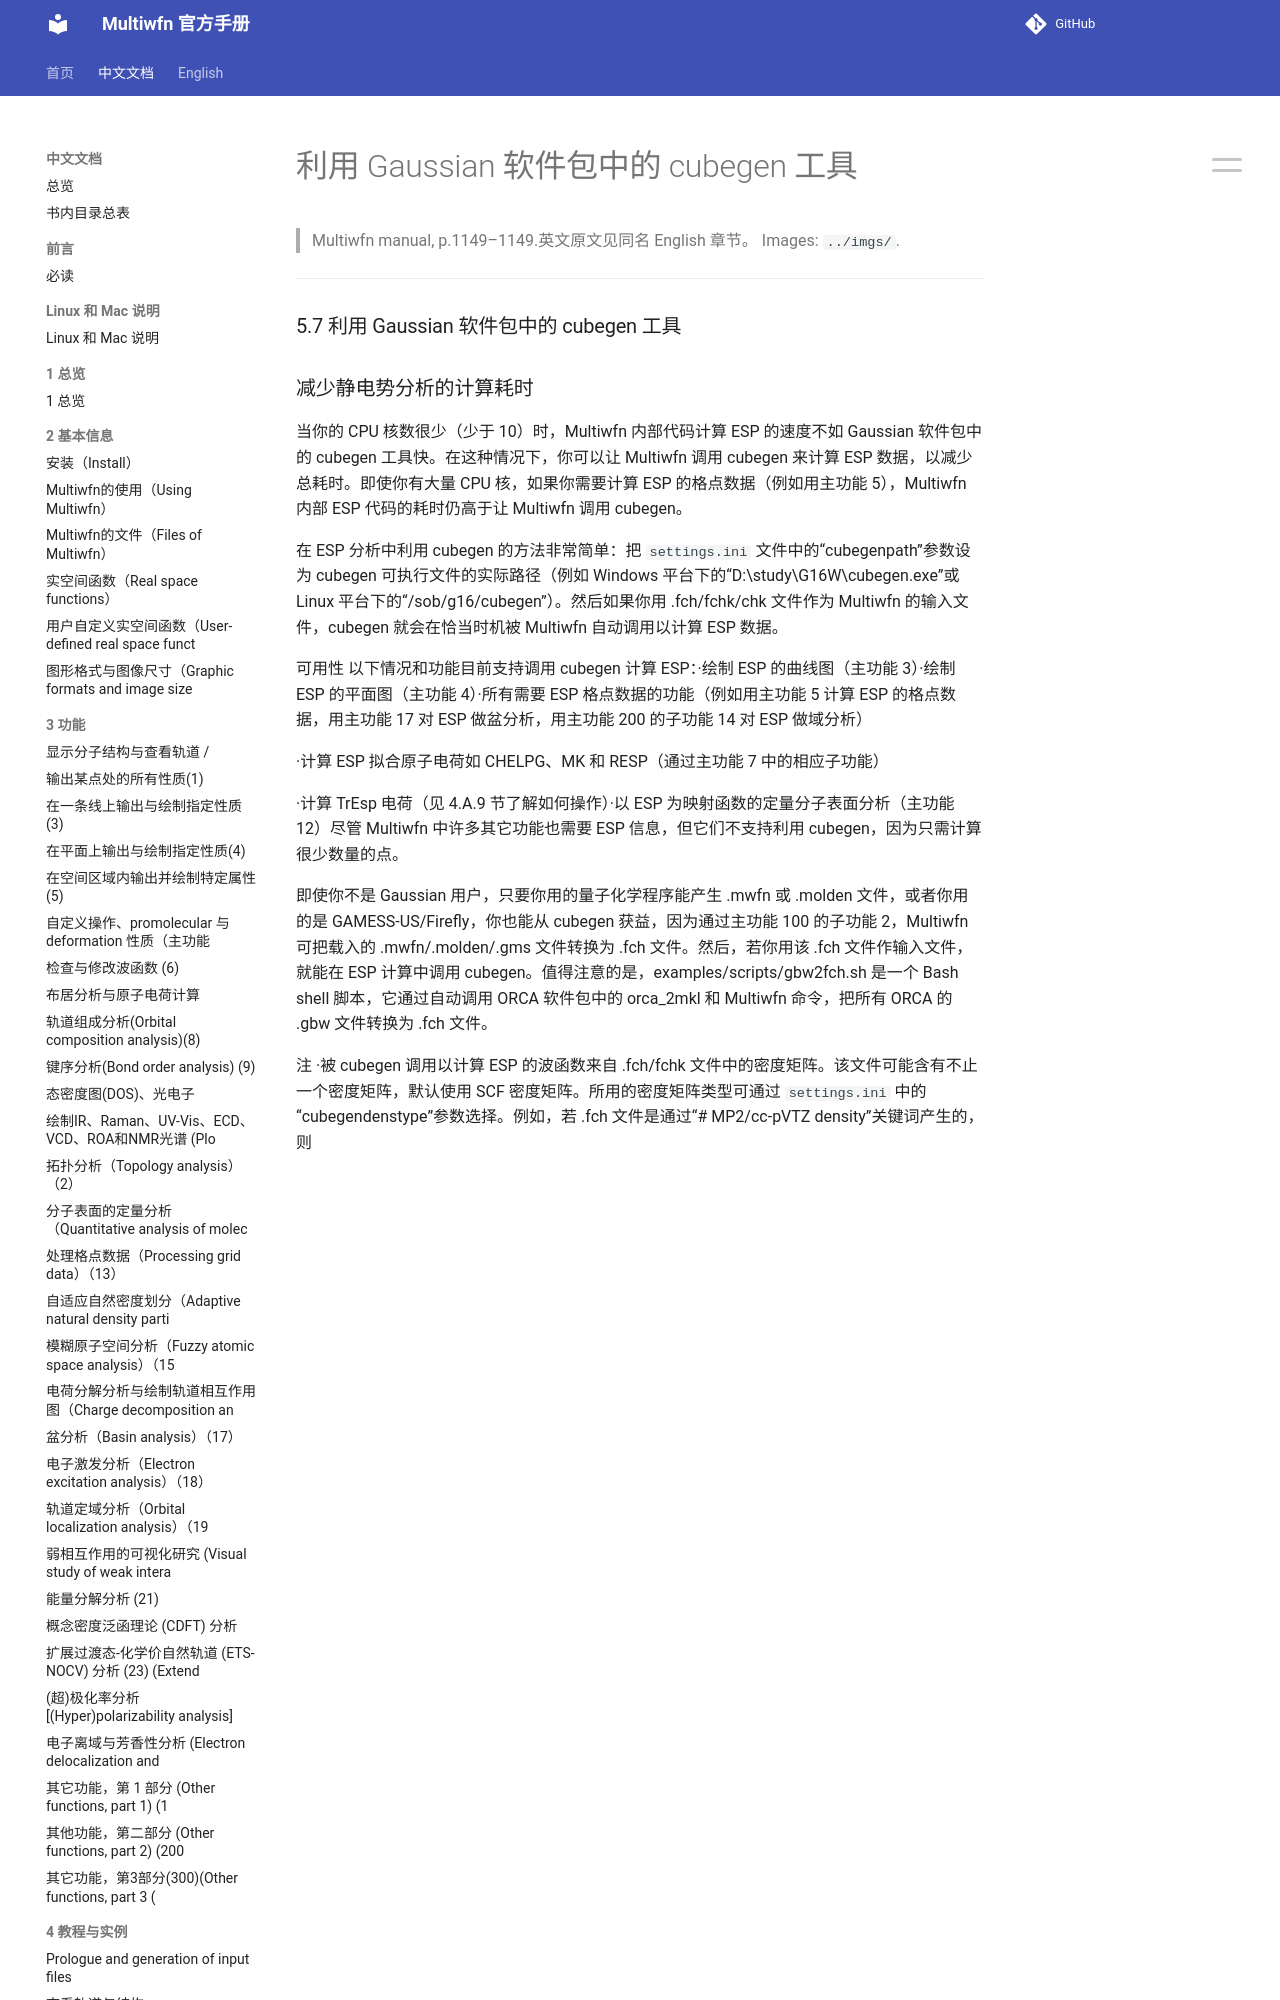

repository: wxyhgk/multiwfn-docs · page: zh/zh_76_5-7-make-use-of-cubegen-utility-in-gaussian-pack.html · generator: mkdocs

# 利用 Gaussian 软件包中的 cubegen 工具

> Multiwfn manual, p.1149–1149.英文原文见同名 English 章节。 Images: `../imgs/`.

---

<!-- p.1149 -->




### 5.7 利用 Gaussian 软件包中的 cubegen 工具


### 减少静电势分析的计算耗时

当你的 CPU 核数很少（少于 10）时，Multiwfn 内部代码计算 ESP 的速度不如 Gaussian 软件包中的 cubegen 工具快。在这种情况下，你可以让 Multiwfn 调用 cubegen 来计算 ESP 数据，以减少总耗时。即使你有大量 CPU 核，如果你需要计算 ESP 的格点数据（例如用主功能 5），Multiwfn 内部 ESP 代码的耗时仍高于让 Multiwfn 调用 cubegen。

在 ESP 分析中利用 cubegen 的方法非常简单：把 `settings.ini` 文件中的“cubegenpath”参数设为 cubegen 可执行文件的实际路径（例如 Windows 平台下的“D:\study\G16W\cubegen.exe”或 Linux 平台下的“/sob/g16/cubegen”）。然后如果你用 .fch/fchk/chk 文件作为 Multiwfn 的输入文件，cubegen 就会在恰当时机被 Multiwfn 自动调用以计算 ESP 数据。

可用性 以下情况和功能目前支持调用 cubegen 计算 ESP：·绘制 ESP 的曲线图（主功能 3）·绘制 ESP 的平面图（主功能 4）·所有需要 ESP 格点数据的功能（例如用主功能 5 计算 ESP 的格点数据，用主功能 17 对 ESP 做盆分析，用主功能 200 的子功能 14 对 ESP 做域分析）
